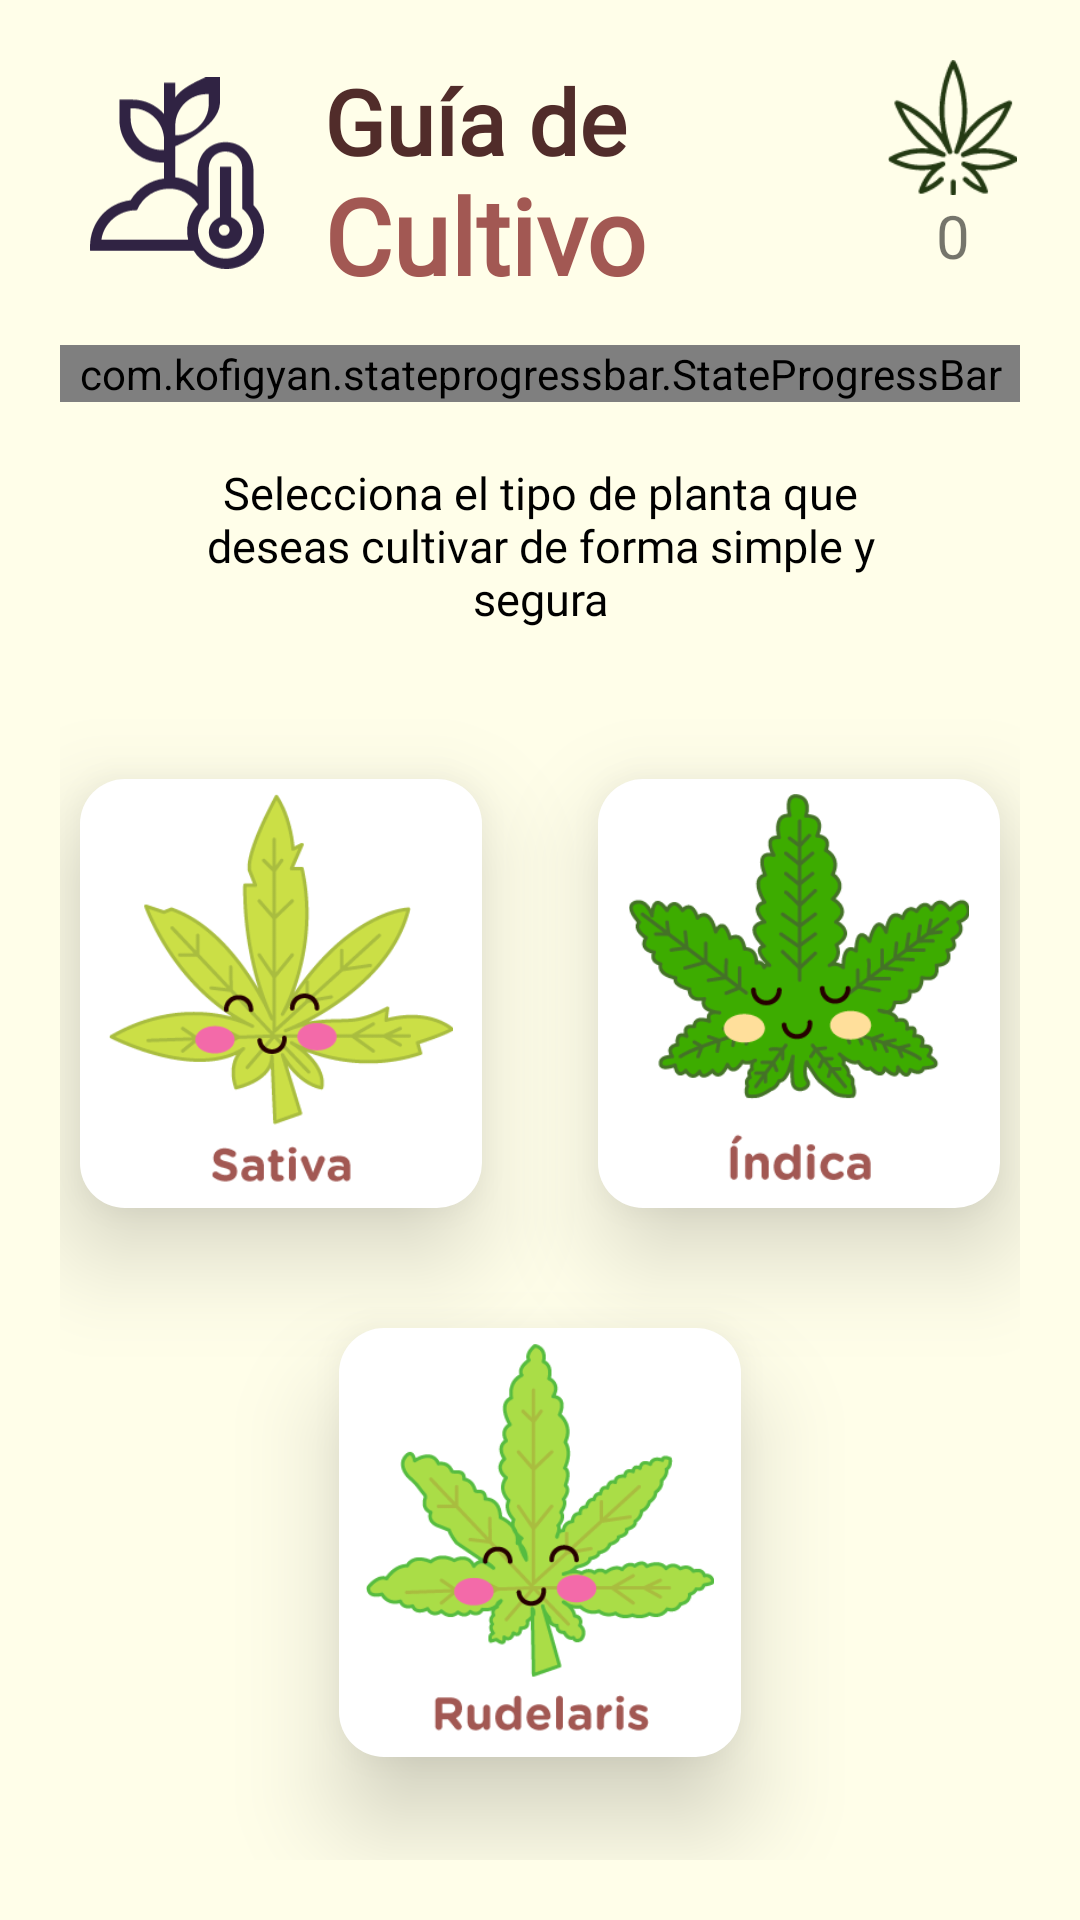

Here is an Android app screen rendered from its layout file. Give the layout XML and the strings, colors and styles it references.
<!-- AndroidManifest.xml: application theme AppTheme -->
<!-- res/layout/fragment_grow.xml -->
<?xml version="1.0" encoding="utf-8"?>
<FrameLayout xmlns:android="http://schemas.android.com/apk/res/android"
    xmlns:tools="http://schemas.android.com/tools"
    android:layout_width="match_parent"
    android:layout_height="match_parent"
    xmlns:app="http://schemas.android.com/apk/res-auto"
    android:background="@color/grow_bg"
    tools:context=".fragments.GrowFragment">

    <androidx.constraintlayout.widget.ConstraintLayout
        android:id="@+id/frame"
        android:layout_width="match_parent"
        android:layout_height="match_parent"
        android:layout_margin="10dp"
        android:orientation="vertical"
        android:padding="10dp">

        <ImageView
            android:id="@+id/icon"
            android:layout_width="58dp"
            android:layout_height="68dp"
            android:layout_marginStart="10dp"
            android:contentDescription="Logo guia"
            android:src="@drawable/ic_icon_grow"
            app:layout_constraintBottom_toBottomOf="@id/title2"
            app:layout_constraintEnd_toStartOf="@id/title1"
            app:layout_constraintStart_toStartOf="@id/frame"
            app:layout_constraintTop_toTopOf="@id/frame"
            app:tint="@color/grow_ic" />

        <TextView
            android:id="@+id/title1"
            android:layout_width="wrap_content"
            android:layout_height="wrap_content"
            android:layout_marginStart="20dp"
            android:text="Guía de"
            android:textColor="#512C2A"
            android:textSize="30sp"
            android:textStyle="bold"
            android:fontFamily="@font/gothamroundedbold"
            app:layout_constraintBottom_toTopOf="@id/title2"
            app:layout_constraintStart_toEndOf="@id/icon"
            app:layout_constraintTop_toTopOf="@id/icon"
            app:layout_constraintHeight_max="35dp"/>

        <TextView
            android:id="@+id/title2"
            android:layout_width="wrap_content"
            android:layout_height="wrap_content"
            android:layout_marginStart="20dp"
            android:text="Cultivo"
            android:textColor="#A25853"
            android:textSize="35sp"
            android:textStyle="bold"
            android:fontFamily="@font/gothamroundedbold"
            app:layout_constraintBottom_toBottomOf="@id/icon"
            app:layout_constraintStart_toEndOf="@id/icon"
            app:layout_constraintTop_toBottomOf="@id/title1"
            app:layout_constraintHeight_max="40dp"/>

        <ImageView
            android:id="@+id/ic_count"
            android:layout_width="45dp"
            android:layout_height="45dp"
            android:src="@drawable/ic_count"
            app:layout_constraintEnd_toEndOf="@id/frame"
            app:layout_constraintTop_toTopOf="@id/frame"/>

        <TextView
            android:id="@+id/count"
            android:layout_width="wrap_content"
            android:layout_height="wrap_content"
            app:layout_constraintEnd_toEndOf="@id/ic_count"
            app:layout_constraintTop_toBottomOf="@id/ic_count"
            app:layout_constraintStart_toStartOf="@id/ic_count"
            android:text="0"
            android:textSize="20dp"
            android:fontFamily="@font/gothamroundedmedium"/>

        
        <com.kofigyan.stateprogressbar.StateProgressBar
            android:id="@+id/progress"
            android:layout_width="match_parent"
            android:layout_height="wrap_content"
            android:layout_centerInParent="true"
            app:spb_animateToCurrentProgressState="true"
            app:spb_checkStateCompleted="true"
            app:spb_currentStateDescriptionColor="#0F9D58"
            app:spb_currentStateNumber="one"
            app:spb_maxStateNumber="five"
            app:spb_stateBackgroundColor="#BDBDBD"
            app:spb_stateDescriptionColor="#808080"
            app:spb_stateForegroundColor="#0F9D58"
            app:spb_stateNumberBackgroundColor="#808080"
            app:spb_stateNumberForegroundColor="#eeeeee"
            app:layout_constraintTop_toBottomOf="@id/title2"
            android:layout_marginTop="20dp"/>


        <TextView
            android:id="@+id/text"
            android:layout_width="match_parent"
            android:layout_height="wrap_content"
            android:layout_marginStart="30dp"
            android:layout_marginTop="20dp"
            android:layout_marginEnd="30dp"
            android:layout_marginBottom="20dp"
            android:gravity="center_vertical|center_horizontal"
            android:minLines="2"
            android:text="Selecciona el tipo de planta que deseas cultivar de forma simple y segura"
            android:textColor="@color/black"
            android:textSize="15sp"
            android:fontFamily="@font/gothamroundedmedium"
            app:layout_constraintTop_toBottomOf="@id/progress" />

        <ImageButton
            android:id="@+id/btn_sativa"
            style="?attr/materialButtonOutlinedStyle"
            android:layout_width="134dp"
            android:layout_height="143dp"
            android:layout_marginTop="50dp"
            android:src="@drawable/ic_sativa"
            android:scaleType="fitCenter"
            android:background="@drawable/ly_rounded"
            android:elevation="20dp"
            android:padding="5dp"
            app:layout_constraintStart_toStartOf="@id/frame"
            app:layout_constraintTop_toBottomOf="@id/text"
            app:layout_constraintEnd_toStartOf="@id/btn_indica"/>

        <ImageButton
            android:id="@+id/btn_indica"
            style="?attr/materialButtonOutlinedStyle"
            android:layout_width="134dp"
            android:layout_height="143dp"
            android:layout_marginStart="32dp"
            android:layout_marginTop="50dp"
            android:src="@drawable/ic_indica"
            android:scaleType="fitCenter"
            android:background="@drawable/ly_rounded"
            android:elevation="20dp"
            android:padding="5dp"
            app:layout_constraintStart_toEndOf="@id/btn_sativa"
            app:layout_constraintTop_toBottomOf="@id/text"
            app:layout_constraintEnd_toEndOf="@id/frame"/>

        <ImageButton
            android:id="@+id/btn_rudelaris"
            style="?attr/materialButtonOutlinedStyle"
            android:layout_width="134dp"
            android:layout_height="143dp"
            android:layout_marginTop="40dp"
            android:src="@drawable/ic_rudelaris"
            android:scaleType="fitCenter"
            android:background="@drawable/ly_rounded"
            android:elevation="20dp"
            android:padding="5dp"
            app:layout_constraintStart_toStartOf="@id/frame"
            app:layout_constraintEnd_toEndOf="@id/frame"
            app:layout_constraintTop_toBottomOf="@id/btn_indica" />


    </androidx.constraintlayout.widget.ConstraintLayout>


</FrameLayout>
<!-- resources referenced by this layout -->
<resources>
  <item name="black" type="color">#000000</item>
  <item name="grow_bg" type="color">#FFFEE9</item>
  <item name="grow_ic" type="color">#F9E4B7</item>
  <!-- drawable ic_count: png bitmap (drawable, 2912 bytes) -->
  <!-- drawable ic_icon_grow (drawable) -->
  <vector xmlns:android="http://schemas.android.com/apk/res/android"
      android:width="89.46dp"
      android:height="98.24dp"
      android:viewportWidth="89.46"
      android:viewportHeight="98.24">
    <path
        android:pathData="M72.56,71.73V45.95h-5.74v25.78c-8.99,3.22 -6.84,16.02 2.87,16.2C79.4,87.75 81.55,74.94 72.56,71.73L72.56,71.73zM69.01,81.17c-1.53,0 -2.78,-1.25 -2.78,-2.78c0.15,-3.69 5.41,-3.69 5.56,0C71.78,79.92 70.54,81.17 69.01,81.17z"
        android:fillColor="#302343"/>
    <path
        android:pathData="M84.05,65.62V47.58c-0.79,-19.05 -27.93,-19.04 -28.72,0c0,0 0,8.54 0,8.54c-3.28,-2.64 -7.26,-4.32 -11.49,-4.79c0,-3.72 0,-15.92 0,-15.92s22.33,-9.46 22.97,-22.02V0h-7.31c-6.56,2.92 -12.45,5.8 -15.67,10.36V2.87H38.1v15.97c-4.02,-4.51 -9.87,-7.35 -16.38,-7.35h-6.59v10.39c-0.03,12.45 10.53,22.4 22.97,21.84l0,8.23c-7.14,0.9 -13.46,4.95 -17.21,11.1C7.71,64.68 -0.91,75.95 0.08,89.02h53.29c6.21,10.4 21.55,12.52 30.33,3.7C91.26,85.66 91.37,72.87 84.05,65.62zM43.84,24.84C43.81,15.51 51.8,8.13 61.07,8.66v4.83c0.03,9.33 -7.96,16.71 -17.23,16.18L43.84,24.84zM37.05,37.33c-8.92,0 -16.18,-7.39 -16.18,-16.47v-4.92c9.27,-0.54 17.26,6.97 17.23,16.47v4.92L37.05,37.33L37.05,37.33zM49.94,78.78c0,1.55 0.18,3.05 0.53,4.5H5.85c1.34,-8.83 9.18,-15.25 18.26,-15.07c5.59,-13.03 23.06,-15.03 31.22,-3.37l0.01,0v0.6C51.9,69.01 49.95,73.8 49.94,78.78zM79.65,88.91c-2.72,2.69 -6.34,4.13 -10.16,4.08c-13.51,-0.39 -18.96,-17.13 -8.41,-25.52l0,-20.79c0,-3.25 1.71,-6.39 4.67,-7.74c6.35,-2.89 12.56,1.71 12.56,7.73v20.8C85.05,72.81 85.85,82.83 79.65,88.91L79.65,88.91z"
        android:fillColor="#302343"/>
  </vector>
  <!-- drawable ic_indica: png bitmap (drawable, 21635 bytes) -->
  <!-- drawable ic_rudelaris: png bitmap (drawable, 20407 bytes) -->
  <!-- drawable ic_sativa: png bitmap (drawable, 17747 bytes) -->
  <!-- drawable ly_rounded (drawable) -->
  <?xml version="1.0" encoding="utf-8"?>
  <shape xmlns:android="http://schemas.android.com/apk/res/android"
      android:shape="rectangle" >
  
      
      <solid
          android:color="#FFFFFF"/>
  
      
      <size
          android:width="90dp"
          android:height="90dp"/>
  
      
      <corners
          android:topLeftRadius="15dp"
          android:topRightRadius="15dp"
          android:bottomLeftRadius="15dp"
          android:bottomRightRadius="15dp"/>
  </shape>
  <style name="AppTheme" parent="Theme.AppCompat.Light.NoActionBar">
          
          <item name="colorPrimary">@color/black</item>
          <item name="colorPrimaryDark">@color/brown</item>
          <item name="colorAccent">@color/colorAccent</item>
          <item name="colorOnSurface">@color/gray</item>
      </style>
  <item name="brown" type="color">#281F3D</item>
  <color name="colorAccent">#1E4573</color>
  <item name="gray" type="color">#7A808080</item>
</resources>
